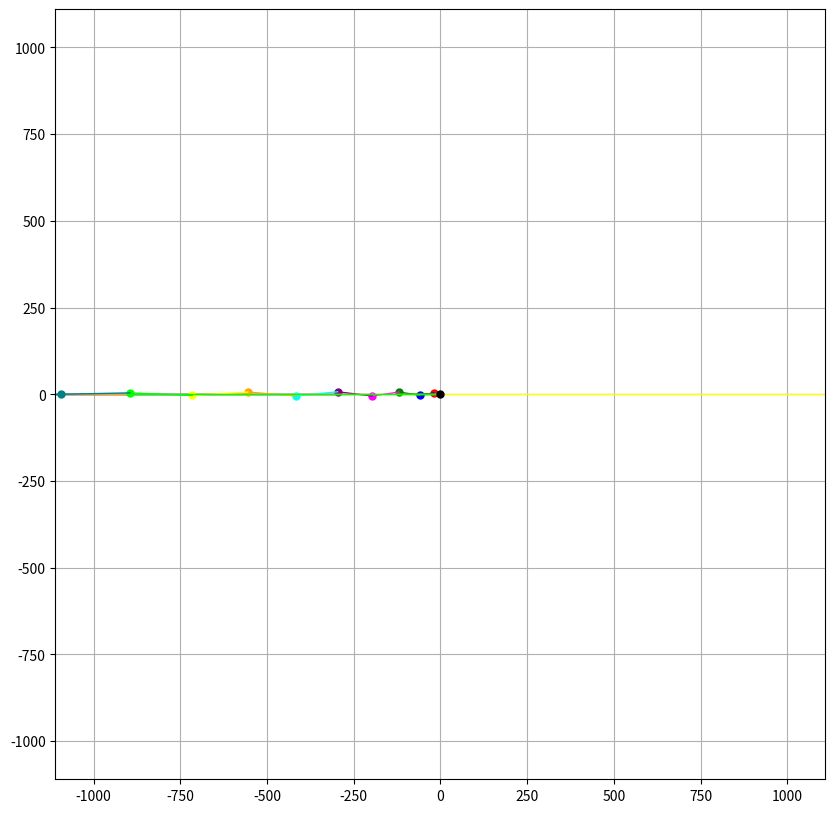

This chart was generated by the following Python code:
import math
import itertools
from typing import Self, Literal, Optional
from collections.abc import Iterable

import numpy as np
import matplotlib.pyplot as plt
from matplotlib.artist import Artist
from matplotlib.figure import Figure
from matplotlib.axes import Axes
from matplotlib.lines import Line2D
from matplotlib.animation import FuncAnimation


class Arm:
    def __init__(
            self: Self,
            center: tuple[float, float],
            length: float,
            speed: float,
            color: str,
            start_angle: float,
            direction: Literal['CW', 'ACW'] = 'CW'
    ) -> None:
        self.center_x, self.center_y = center
        self.length: float = length
        self.speed: float = speed
        self.color: str = color
        self.direction: Literal['CW', 'ACW'] = direction
        self.direction_factor: int = 1 if direction == 'CW' else -1

        self.start_angle: float = start_angle
        self.angle: float = start_angle

        self.trace_points: np.ndarray = np.ndarray((1, 2), dtype=np.float32)


class Animate:
    animation: FuncAnimation
    fig: Figure
    ax: Axes
    arms: list[Arm]
    frames: Optional[int]
    lines: list[Line2D] = []
    traces: list[Line2D] = []
    dots: list[Line2D] = []
    central_dot: Line2D = []
    total_arm_length: float = 0

    DELTA_ANGLE: float = 0.02
    SCALE_FACTOR: int = 20

    def __init__(self: Self, arms: list[Arm], frames: Optional[int] = None) -> None:
        self.arms = arms
        self.frames = frames

        self.main()

    def main(self: Self):
        self.fig, self.ax = plt.subplots(figsize=(10, 10))
        self.ax.set_aspect('equal', 'box')
        self.ax.grid(True)

        for arm in self.arms:
            self.total_arm_length += arm.length * self.SCALE_FACTOR
            line: Line2D = self.ax.plot([], [], color=arm.color, linewidth=1)[0]
            trace: Line2D = self.ax.plot([], [], color=arm.color, linewidth=1)[0]
            dot: Line2D = self.ax.plot([], [], color=arm.color, markersize=5, marker='o')[0]
            self.lines.append(line)
            self.traces.append(trace)
            self.dots.append(dot)

        self.central_dot: Line2D = self.ax.plot([], [], color='black', markersize=5, marker='o')[0]

        self.ax.set_xlim(-self.total_arm_length - 10, self.total_arm_length + 10)
        self.ax.set_ylim(-self.total_arm_length - 10, self.total_arm_length + 10)

        self.animation = FuncAnimation(
            fig=self.fig,
            func=self.update,
            frames=itertools.count() if self.frames is None else self.frames,
            interval=20,
            blit=True,
            cache_frame_data=False
        )

        plt.show()

    def update(self: Self, frame: int) -> Iterable[Artist]:
        for idx, arm in enumerate(self.arms):
            # Calculate new x, y based on arm angle and length
            x = arm.center_x + arm.length * self.SCALE_FACTOR * math.cos(arm.angle)
            y = arm.center_y + arm.length * self.SCALE_FACTOR * math.sin(arm.angle)

            if idx < len(self.arms) - 1:
                # Update the next arm's center position
                self.arms[idx + 1].center_x = x
                self.arms[idx + 1].center_y = y

            # Update the lines connecting the arms
            self.lines[idx].set_data([arm.center_x, x], [arm.center_y, y])
            self.traces[idx].set_data(arm.trace_points[:, 0], arm.trace_points[:, 1])
            self.dots[idx].set_data([x], [y])
            self.central_dot.set_data([0], [0])

            # Update the arm angle for the next frame
            arm.angle += arm.speed * arm.direction_factor * self.DELTA_ANGLE
            if abs(x) <= self.total_arm_length or abs(y) <= self.total_arm_length:
                arm.trace_points = np.vstack((arm.trace_points, [x, y]))

        return self.lines + self.traces + self.dots + [self.central_dot]


if __name__ == '__main__':
    arm1 = Arm(center=(0, 0), length=1, speed=10, color='red', start_angle=math.pi, direction='ACW')
    arm2 = Arm(center=(0, 0), length=2, speed=9, color='blue', start_angle=math.pi, direction='CW')
    arm3 = Arm(center=(0, 0), length=3, speed=8, color='green', start_angle=math.pi, direction='ACW')
    arm4 = Arm(center=(0, 0), length=4, speed=7, color='magenta', start_angle=math.pi, direction='CW')
    arm5 = Arm(center=(0, 0), length=5, speed=6, color='purple', start_angle=math.pi, direction='ACW')
    arm6 = Arm(center=(0, 0), length=6, speed=5, color='cyan', start_angle=math.pi, direction='CW')
    arm7 = Arm(center=(0, 0), length=7, speed=4, color='orange', start_angle=math.pi, direction='ACW')
    arm8 = Arm(center=(0, 0), length=8, speed=3, color='yellow', start_angle=math.pi, direction='CW')
    arm9 = Arm(center=(0, 0), length=9, speed=2, color='lime', start_angle=math.pi, direction='ACW')
    arm10 = Arm(center=(0, 0), length=10, speed=1, color='teal', start_angle=math.pi, direction='CW')

    Animate([arm1, arm2, arm3, arm4, arm5, arm6, arm7, arm8, arm9, arm10])

    for arm in [arm1, arm2, arm3, arm4, arm5, arm6, arm7, arm8, arm9, arm10]:
        print(arm.color, arm.trace_points)
